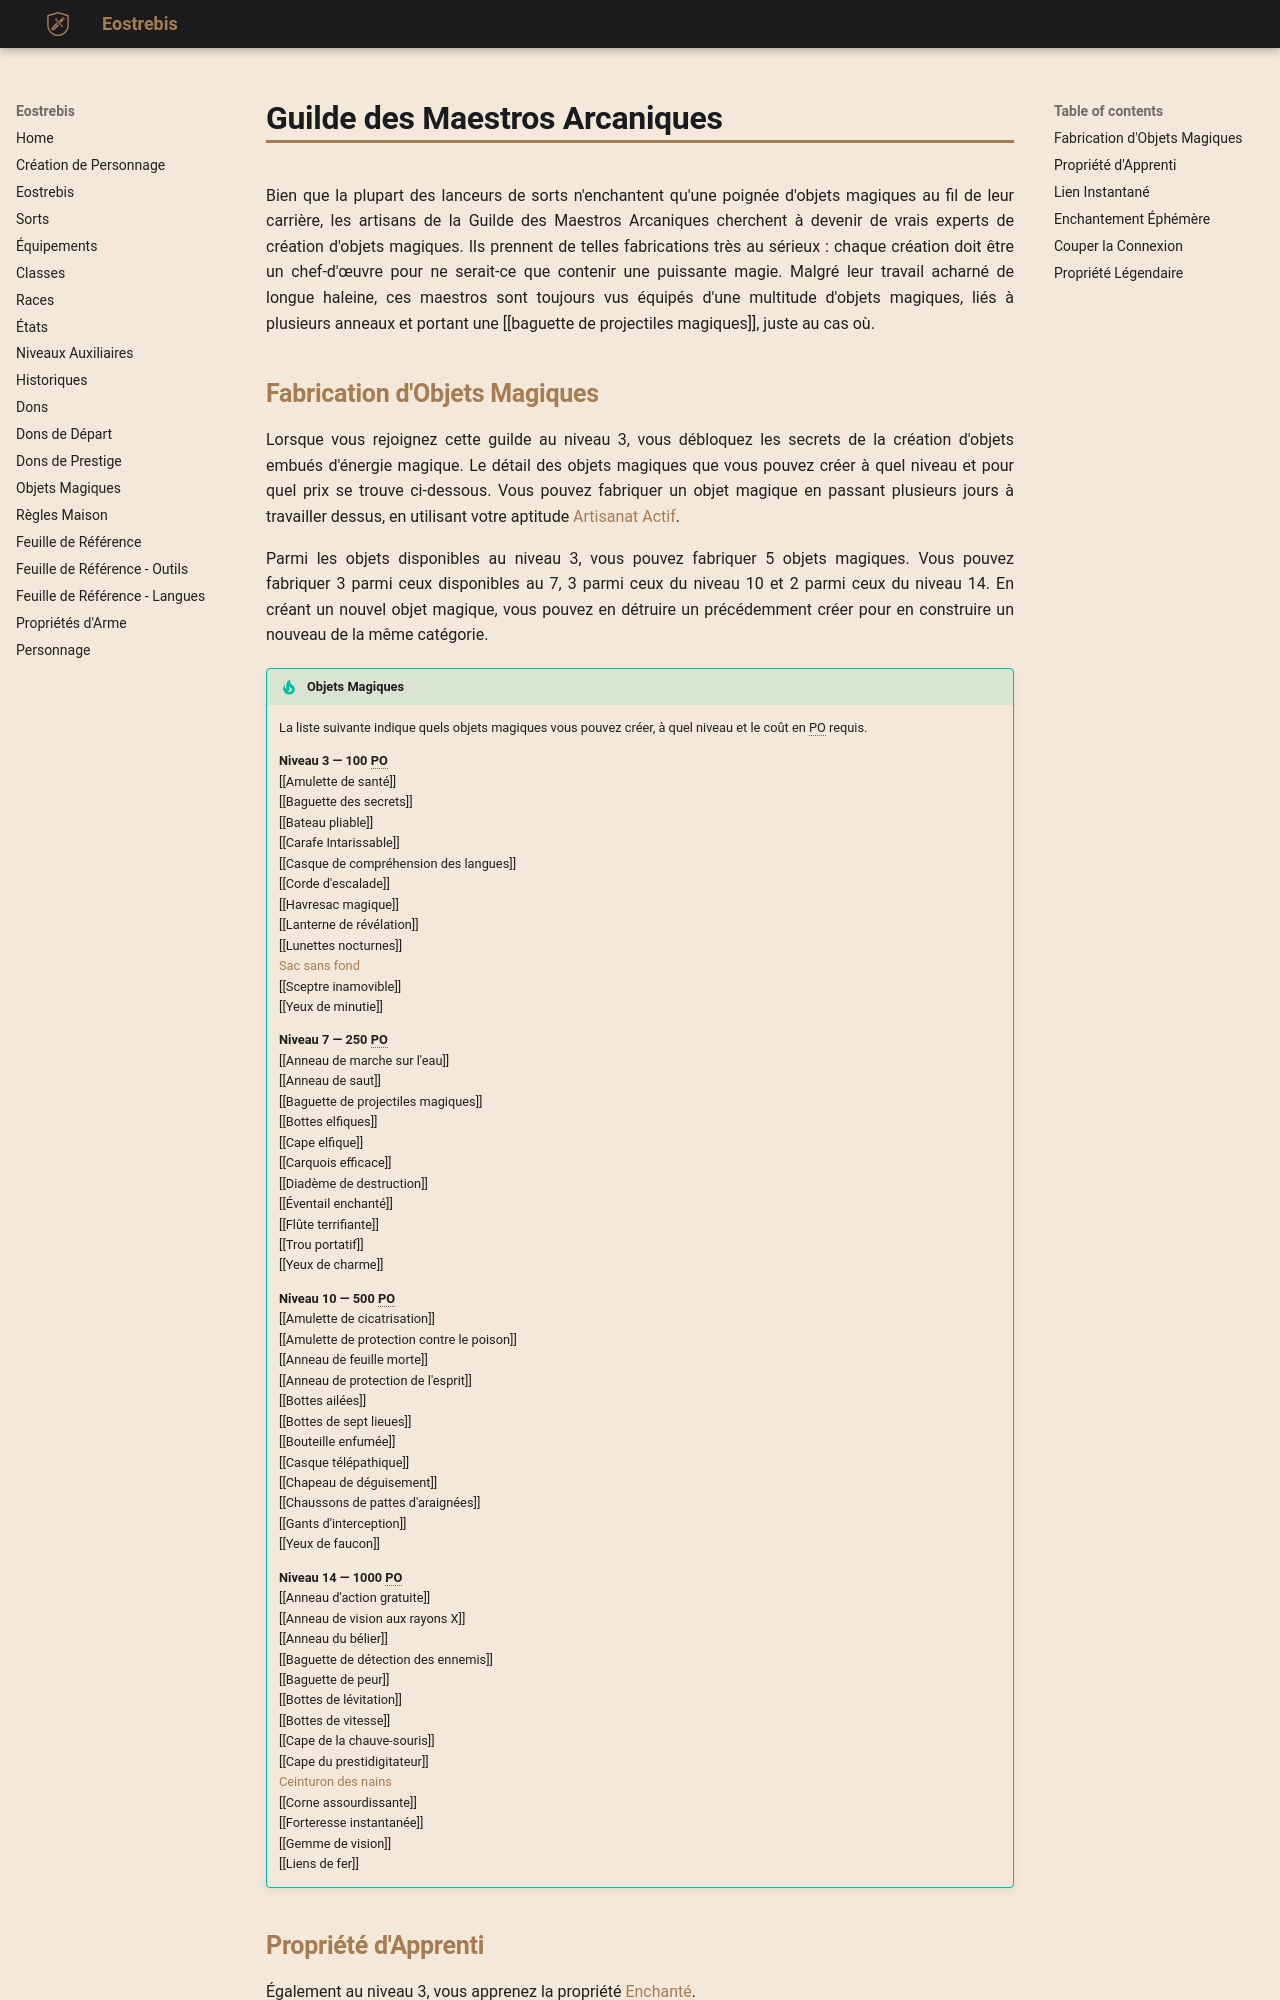

repository: Eostrebis/5e.VF · page: classes/Artisan/Guilde des Maestros Arcaniques/index.html · generator: mkdocs

---
writing_status: finished
---
Bien que la plupart des lanceurs de sorts n'enchantent qu'une poignée d'objets magiques au fil de leur carrière, les artisans de la Guilde des Maestros Arcaniques cherchent à devenir de vrais experts de création d'objets magiques. Ils prennent de telles fabrications très au sérieux : chaque création doit être un chef-d'œuvre pour ne serait-ce que contenir une puissante magie. Malgré leur travail acharné de longue haleine, ces maestros sont toujours vus équipés d'une multitude d'objets magiques, liés à plusieurs anneaux et portant une [[baguette de projectiles magiques]], juste au cas où.

## Fabrication d'Objets Magiques

Lorsque vous rejoignez cette guilde au niveau 3, vous débloquez les secrets de la création d'objets embués d'énergie magique. Le détail des objets magiques que vous pouvez créer à quel niveau et pour quel prix se trouve ci-dessous. Vous pouvez fabriquer un objet magique en passant plusieurs jours à travailler dessus, en utilisant votre aptitude [[Artisan#Artisanat Actif|Artisanat Actif]].

Parmi les objets disponibles au niveau 3, vous pouvez fabriquer 5 objets magiques. Vous pouvez fabriquer 3 parmi ceux disponibles au 7, 3 parmi ceux du niveau 10 et 2 parmi ceux du niveau 14. En créant un nouvel objet magique, vous pouvez en détruire un précédemment créer pour en construire un nouveau de la même catégorie.

> [!tip] Objets Magiques
> La liste suivante indique quels objets magiques vous pouvez créer, à quel niveau et le coût en PO requis.
> 
> **Niveau 3 — 100 PO**
> [[Amulette de santé]]
> [[Baguette des secrets]]
> [[Bateau pliable]]
> [[Carafe Intarissable]]
> [[Casque de compréhension des langues]]
> [[Corde d'escalade]]
> [[Havresac magique]]
> [[Lanterne de révélation]]
> [[Lunettes nocturnes]]
> [[Sac sans fond]]
> [[Sceptre inamovible]]
> [[Yeux de minutie]]
> 
> **Niveau 7 — 250 PO**
> [[Anneau de marche sur l'eau]]
> [[Anneau de saut]]
> [[Baguette de projectiles magiques]]
> [[Bottes elfiques]]
> [[Cape elfique]]
> [[Carquois efficace]]
> [[Diadème de destruction]]
> [[Éventail enchanté]]
> [[Flûte terrifiante]]
> [[Trou portatif]]
> [[Yeux de charme]]
> 
> **Niveau 10 — 500 PO**
> [[Amulette de cicatrisation]]
> [[Amulette de protection contre le poison]]
> [[Anneau de feuille morte]]
> [[Anneau de protection de l'esprit]]
> [[Bottes ailées]]
> [[Bottes de sept lieues]]
> [[Bouteille enfumée]]
> [[Casque télépathique]]
> [[Chapeau de déguisement]]
> [[Chaussons de pattes d'araignées]]
> [[Gants d'interception]]
> [[Yeux de faucon]]
> 
> **Niveau 14 — 1000 PO**
> [[Anneau d'action gratuite]]
> [[Anneau de vision aux rayons X]]
> [[Anneau du bélier]]
> [[Baguette de détection des ennemis]]
> [[Baguette de peur]]
> [[Bottes de lévitation]]
> [[Bottes de vitesse]]
> [[Cape de la chauve-souris]]
> [[Cape du prestidigitateur]]
> [[Ceinturon des nains]]
> [[Corne assourdissante]]
> [[Forteresse instantanée]]
> [[Gemme de vision]]
> [[Liens de fer]]

## Propriété d'Apprenti

Également au niveau 3, vous apprenez la propriété [[Enchanté]].
